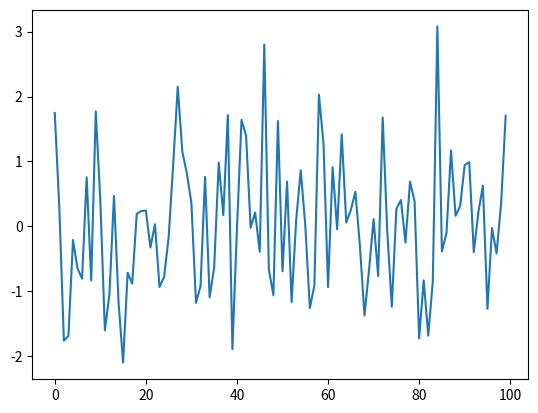

This chart was generated by the following Python code:
print("I am working! Finally?")

import numpy as np
import matplotlib.pyplot as plt

x = np.random.randn(100)

plt.plot(x)
plt.show()